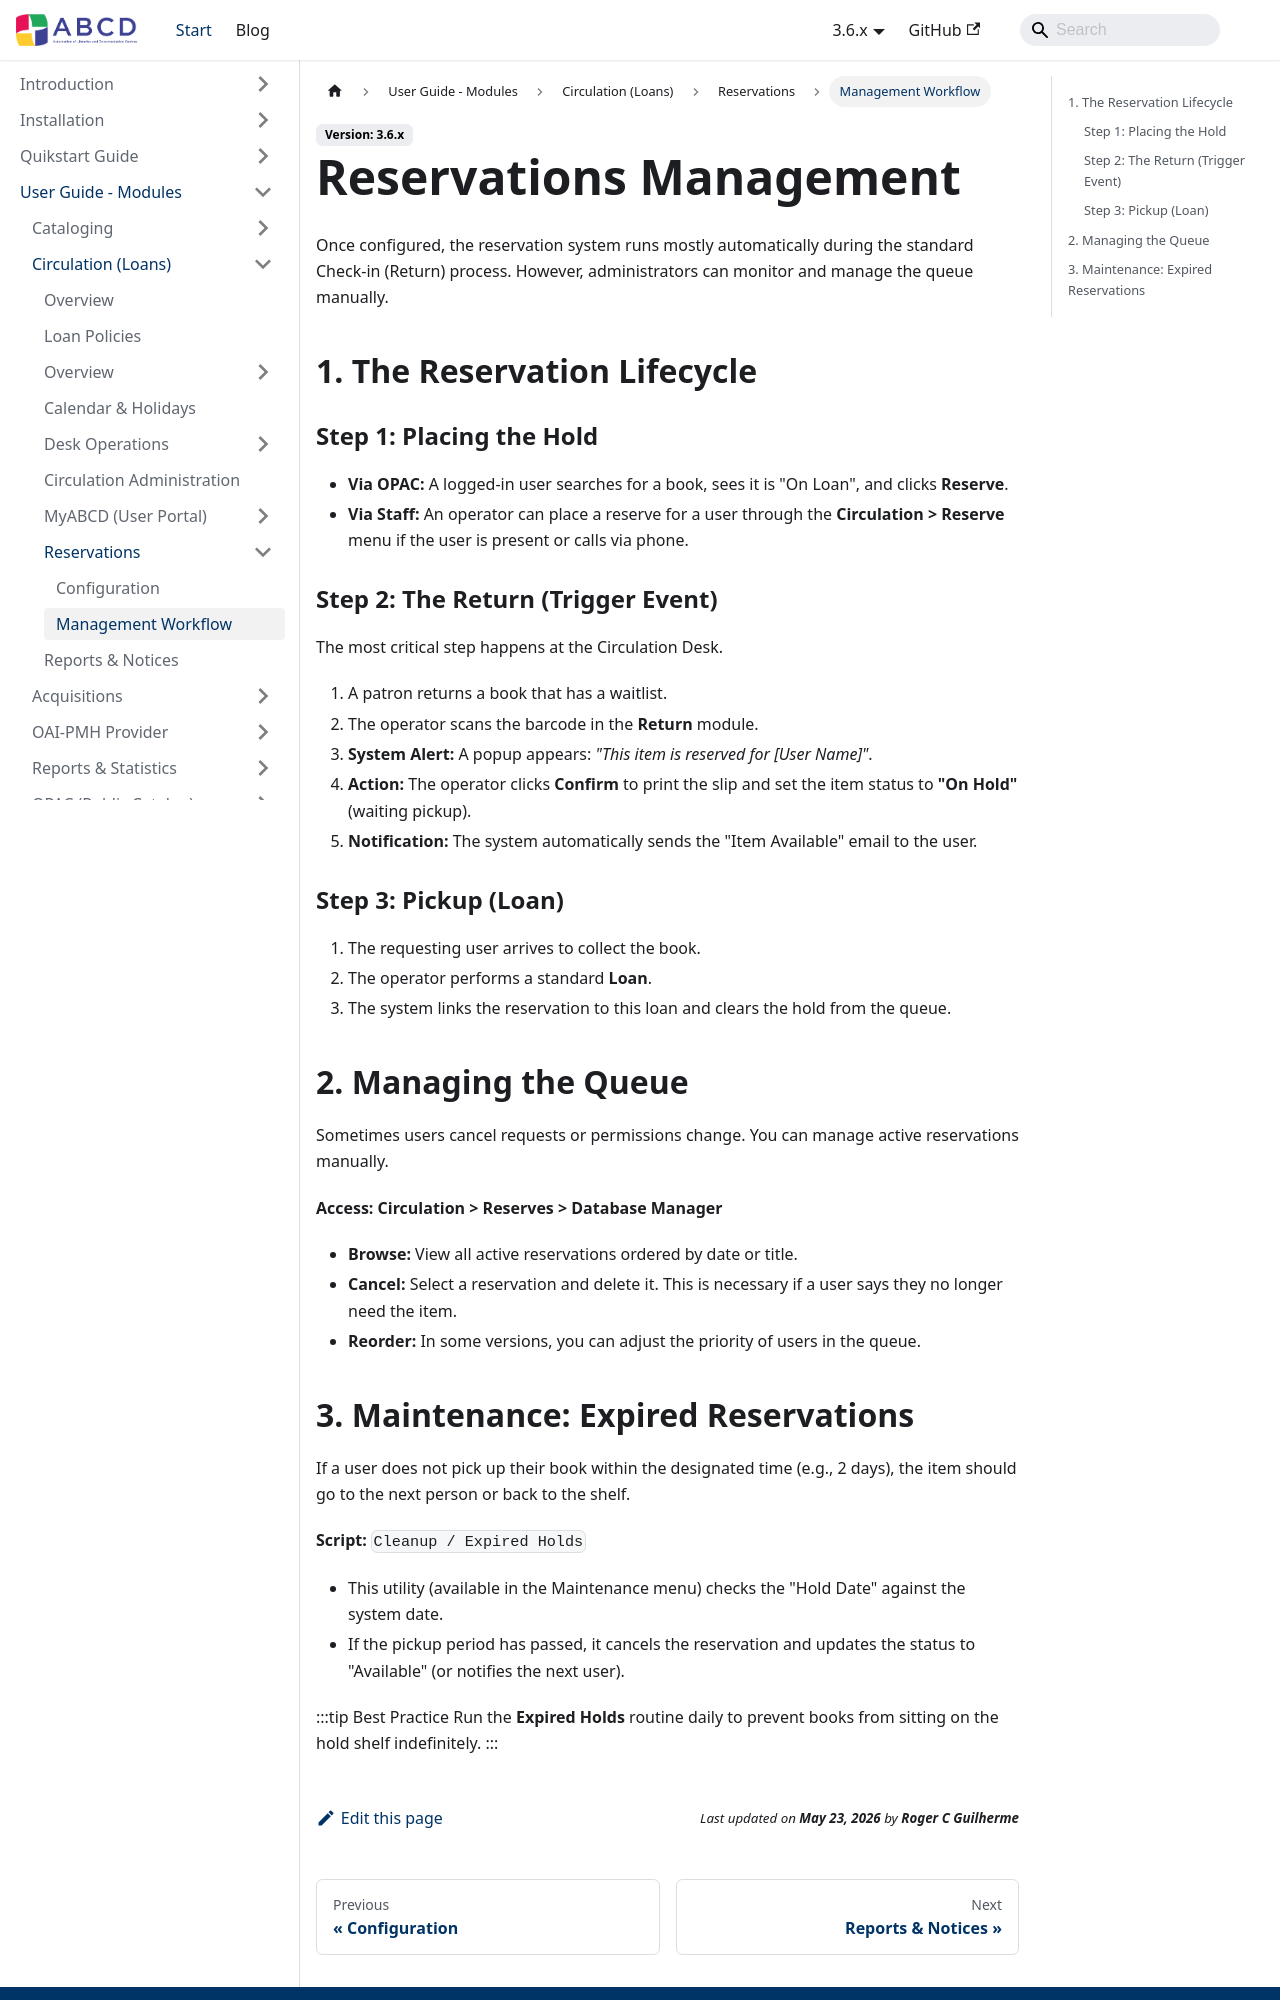

repository: ABCD-DEVCOM/ABCD-DEVCOM.github.io · page: docs/3.6/abcd-modules/circulation/reservations/management.html · generator: docusaurus

---
title: Workflow & Management
sidebar_label: Management Workflow
sidebar_position: 2
---

# Reservations Management

Once configured, the reservation system runs mostly automatically during the standard Check-in (Return) process. However, administrators can monitor and manage the queue manually.

## 1. The Reservation Lifecycle

### Step 1: Placing the Hold
* **Via OPAC:** A logged-in user searches for a book, sees it is "On Loan", and clicks **Reserve**.
* **Via Staff:** An operator can place a reserve for a user through the **Circulation > Reserve** menu if the user is present or calls via phone.

### Step 2: The Return (Trigger Event)
The most critical step happens at the Circulation Desk.
1.  A patron returns a book that has a waitlist.
2.  The operator scans the barcode in the **Return** module.
3.  **System Alert:** A popup appears: *"This item is reserved for [User Name]"*.
4.  **Action:** The operator clicks **Confirm** to print the slip and set the item status to **"On Hold"** (waiting pickup).
5.  **Notification:** The system automatically sends the "Item Available" email to the user.

### Step 3: Pickup (Loan)
1.  The requesting user arrives to collect the book.
2.  The operator performs a standard **Loan**.
3.  The system links the reservation to this loan and clears the hold from the queue.

## 2. Managing the Queue
Sometimes users cancel requests or permissions change. You can manage active reservations manually.

**Access:** **Circulation > Reserves > Database Manager**

* **Browse:** View all active reservations ordered by date or title.
* **Cancel:** Select a reservation and delete it. This is necessary if a user says they no longer need the item.
* **Reorder:** In some versions, you can adjust the priority of users in the queue.
